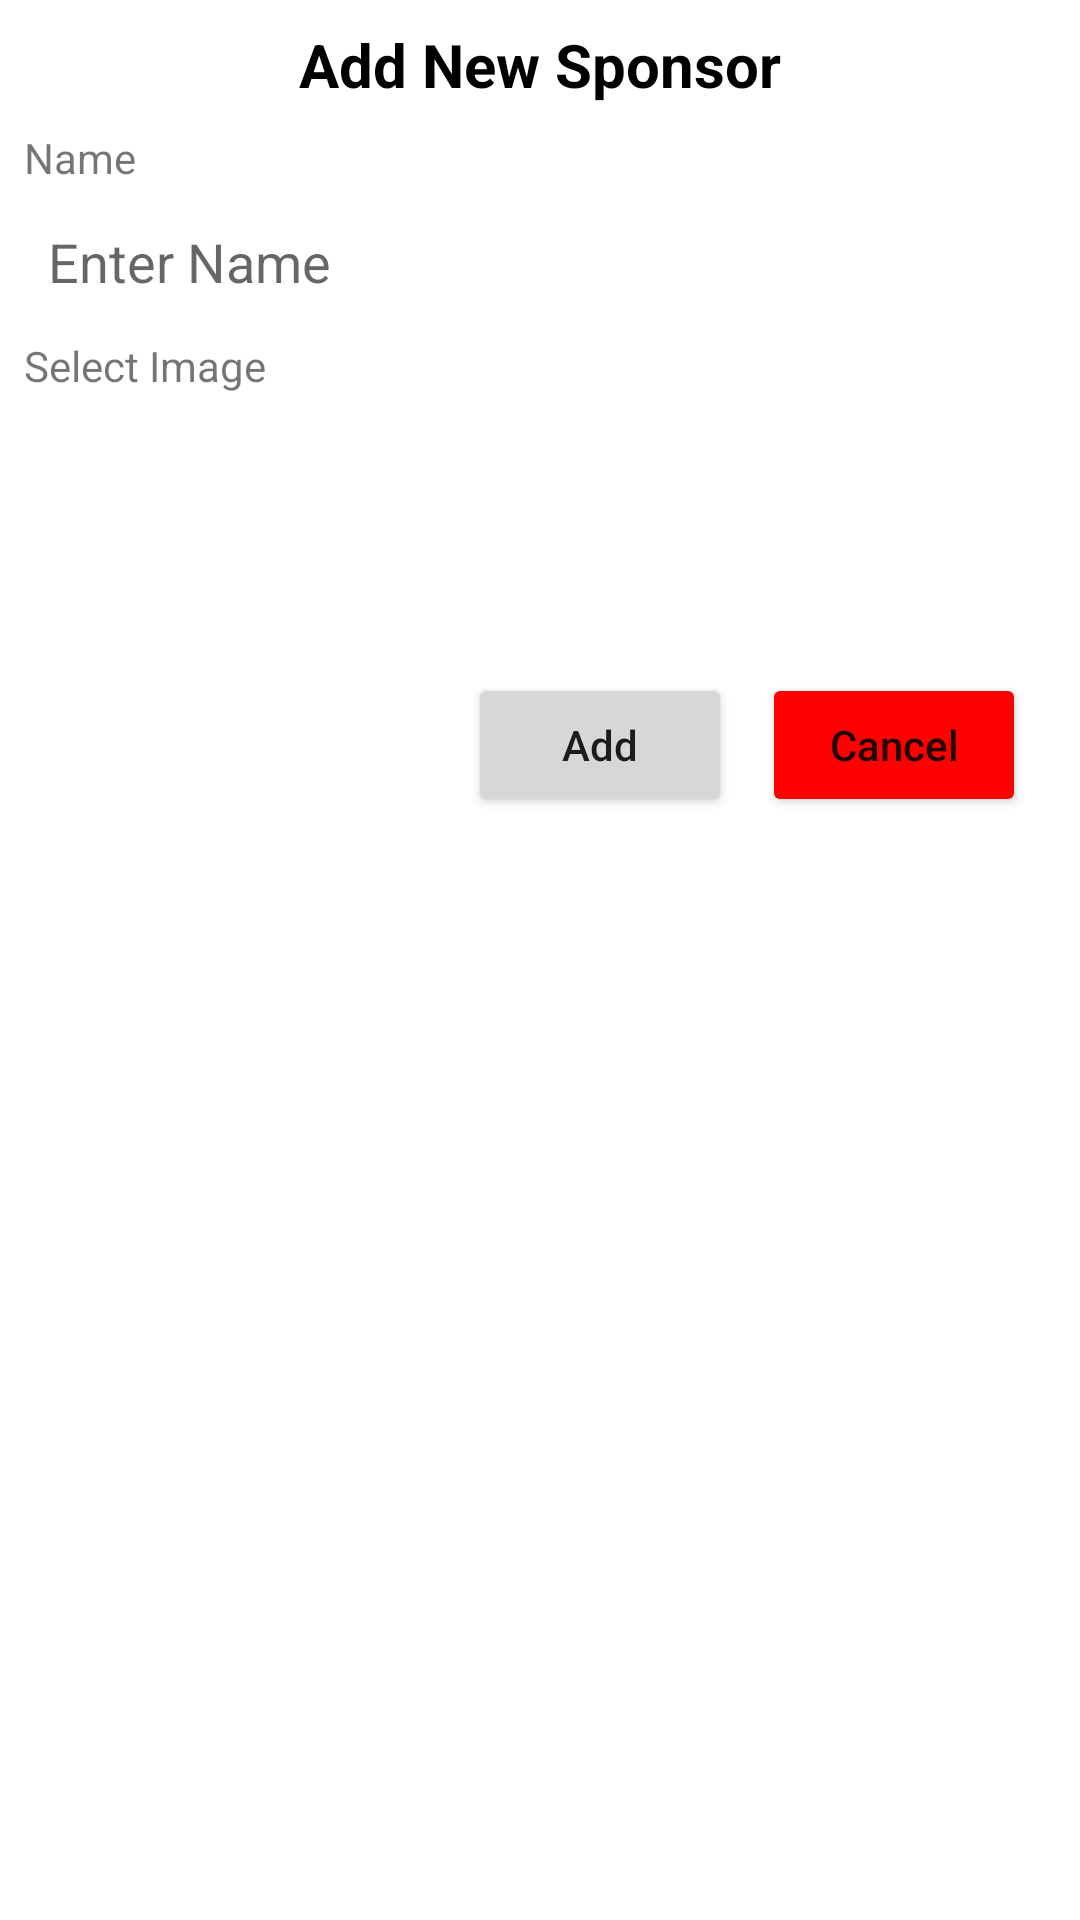

Android layout source for this screen:
<!-- AndroidManifest.xml: application theme Theme.TressMeAdminApp -->
<!-- res/layout/add_new_sponsor_custom_layout.xml -->
<?xml version="1.0" encoding="utf-8"?>
<LinearLayout xmlns:android="http://schemas.android.com/apk/res/android"
    android:layout_width="match_parent"
    android:layout_height="wrap_content"
    android:orientation="vertical"
    android:layout_margin="8dp">

    <LinearLayout
        android:layout_width="match_parent"
        android:layout_height="wrap_content"
        android:padding="8dp"
        android:orientation="vertical">

        <TextView
            android:layout_width="match_parent"
            android:layout_height="wrap_content"
            android:text="Add New Sponsor"
            android:gravity="center"
            android:textSize="20sp"
            android:id="@+id/title"
            android:textStyle="bold"
            android:textColor="@android:color/black"/>

        <TextView
            android:layout_width="wrap_content"
            android:layout_height="wrap_content"
            android:text="Name"
            android:layout_marginTop="8dp"/>

        <EditText
            android:layout_width="match_parent"
            android:layout_height="wrap_content"
            android:inputType="text"
            android:id="@+id/nameTxt"
            android:hint="Enter Name"
            android:padding="8dp"
            android:layout_marginTop="5dp"
            android:background="@drawable/input"/>


        <TextView
            android:layout_width="wrap_content"
            android:layout_height="wrap_content"
            android:text="Select Image"
            android:layout_marginTop="5dp"/>


        <ImageView
            android:layout_width="80dp"
            android:layout_height="80dp"
            android:id="@+id/image"
            android:src="@drawable/ic_baseline_add_circle_24"
            android:layout_marginTop="5dp"/>

        <LinearLayout
            android:layout_width="match_parent"
            android:layout_height="wrap_content"
            android:orientation="horizontal"
            android:layout_marginTop="8dp"
            android:gravity="right"
            android:layout_marginRight="10dp">

            <Button
                android:layout_width="wrap_content"
                android:layout_height="wrap_content"
                android:id="@+id/add"
                android:text="Add"
                android:textAllCaps="false"/>

            <Button
                android:layout_width="wrap_content"
                android:layout_height="wrap_content"
                android:id="@+id/cancel"
                android:text="Cancel"
                android:backgroundTint="#ff0000"
                android:layout_marginLeft="10dp"
                android:textAllCaps="false"/>
        </LinearLayout>

    </LinearLayout>

</LinearLayout>
<!-- resources referenced by this layout -->
<resources>
  <!-- drawable input (drawable) -->
  <?xml version="1.0" encoding="utf-8"?>
  <shape xmlns:android="http://schemas.android.com/apk/res/android"
      android:shape="rectangle" >
  
      <solid android:color="#fff" />
  
      <corners
          android:radius="30dp"/>
  
  </shape>
  <style name="Theme.TressMeAdminApp" parent="Theme.MaterialComponents.DayNight.DarkActionBar">
          
          <item name="colorPrimary">@color/purple_500</item>
          <item name="colorPrimaryVariant">@color/purple_700</item>
          <item name="colorOnPrimary">@color/white</item>
          
          <item name="colorSecondary">@color/teal_200</item>
          <item name="colorSecondaryVariant">@color/teal_700</item>
          <item name="colorOnSecondary">@color/black</item>
          
          <item name="android:statusBarColor" tools:targetApi="l">?attr/colorPrimaryVariant</item>
          
      </style>
  <color name="purple_500">#3BAA34</color>
  <color name="purple_700">#FED700</color>
  <color name="white">#FFFFFFFF</color>
  <color name="teal_200">#FF03DAC5</color>
  <color name="teal_700">#FF018786</color>
  <color name="black">#FF000000</color>
</resources>
